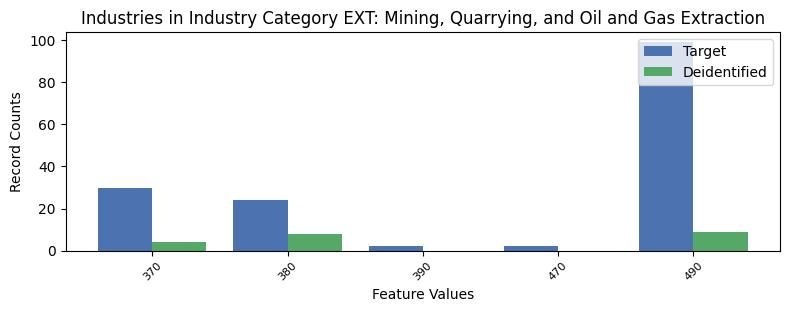

Values plotted in this chart, from the file beside it:
, INDP, count_target, count_deidentified
3, 370, 30, 4.0
4, 380, 24, 8.0
0, 390, 2, 0.0
2, 470, 2, 0.0
1, 490, 99, 9.0
